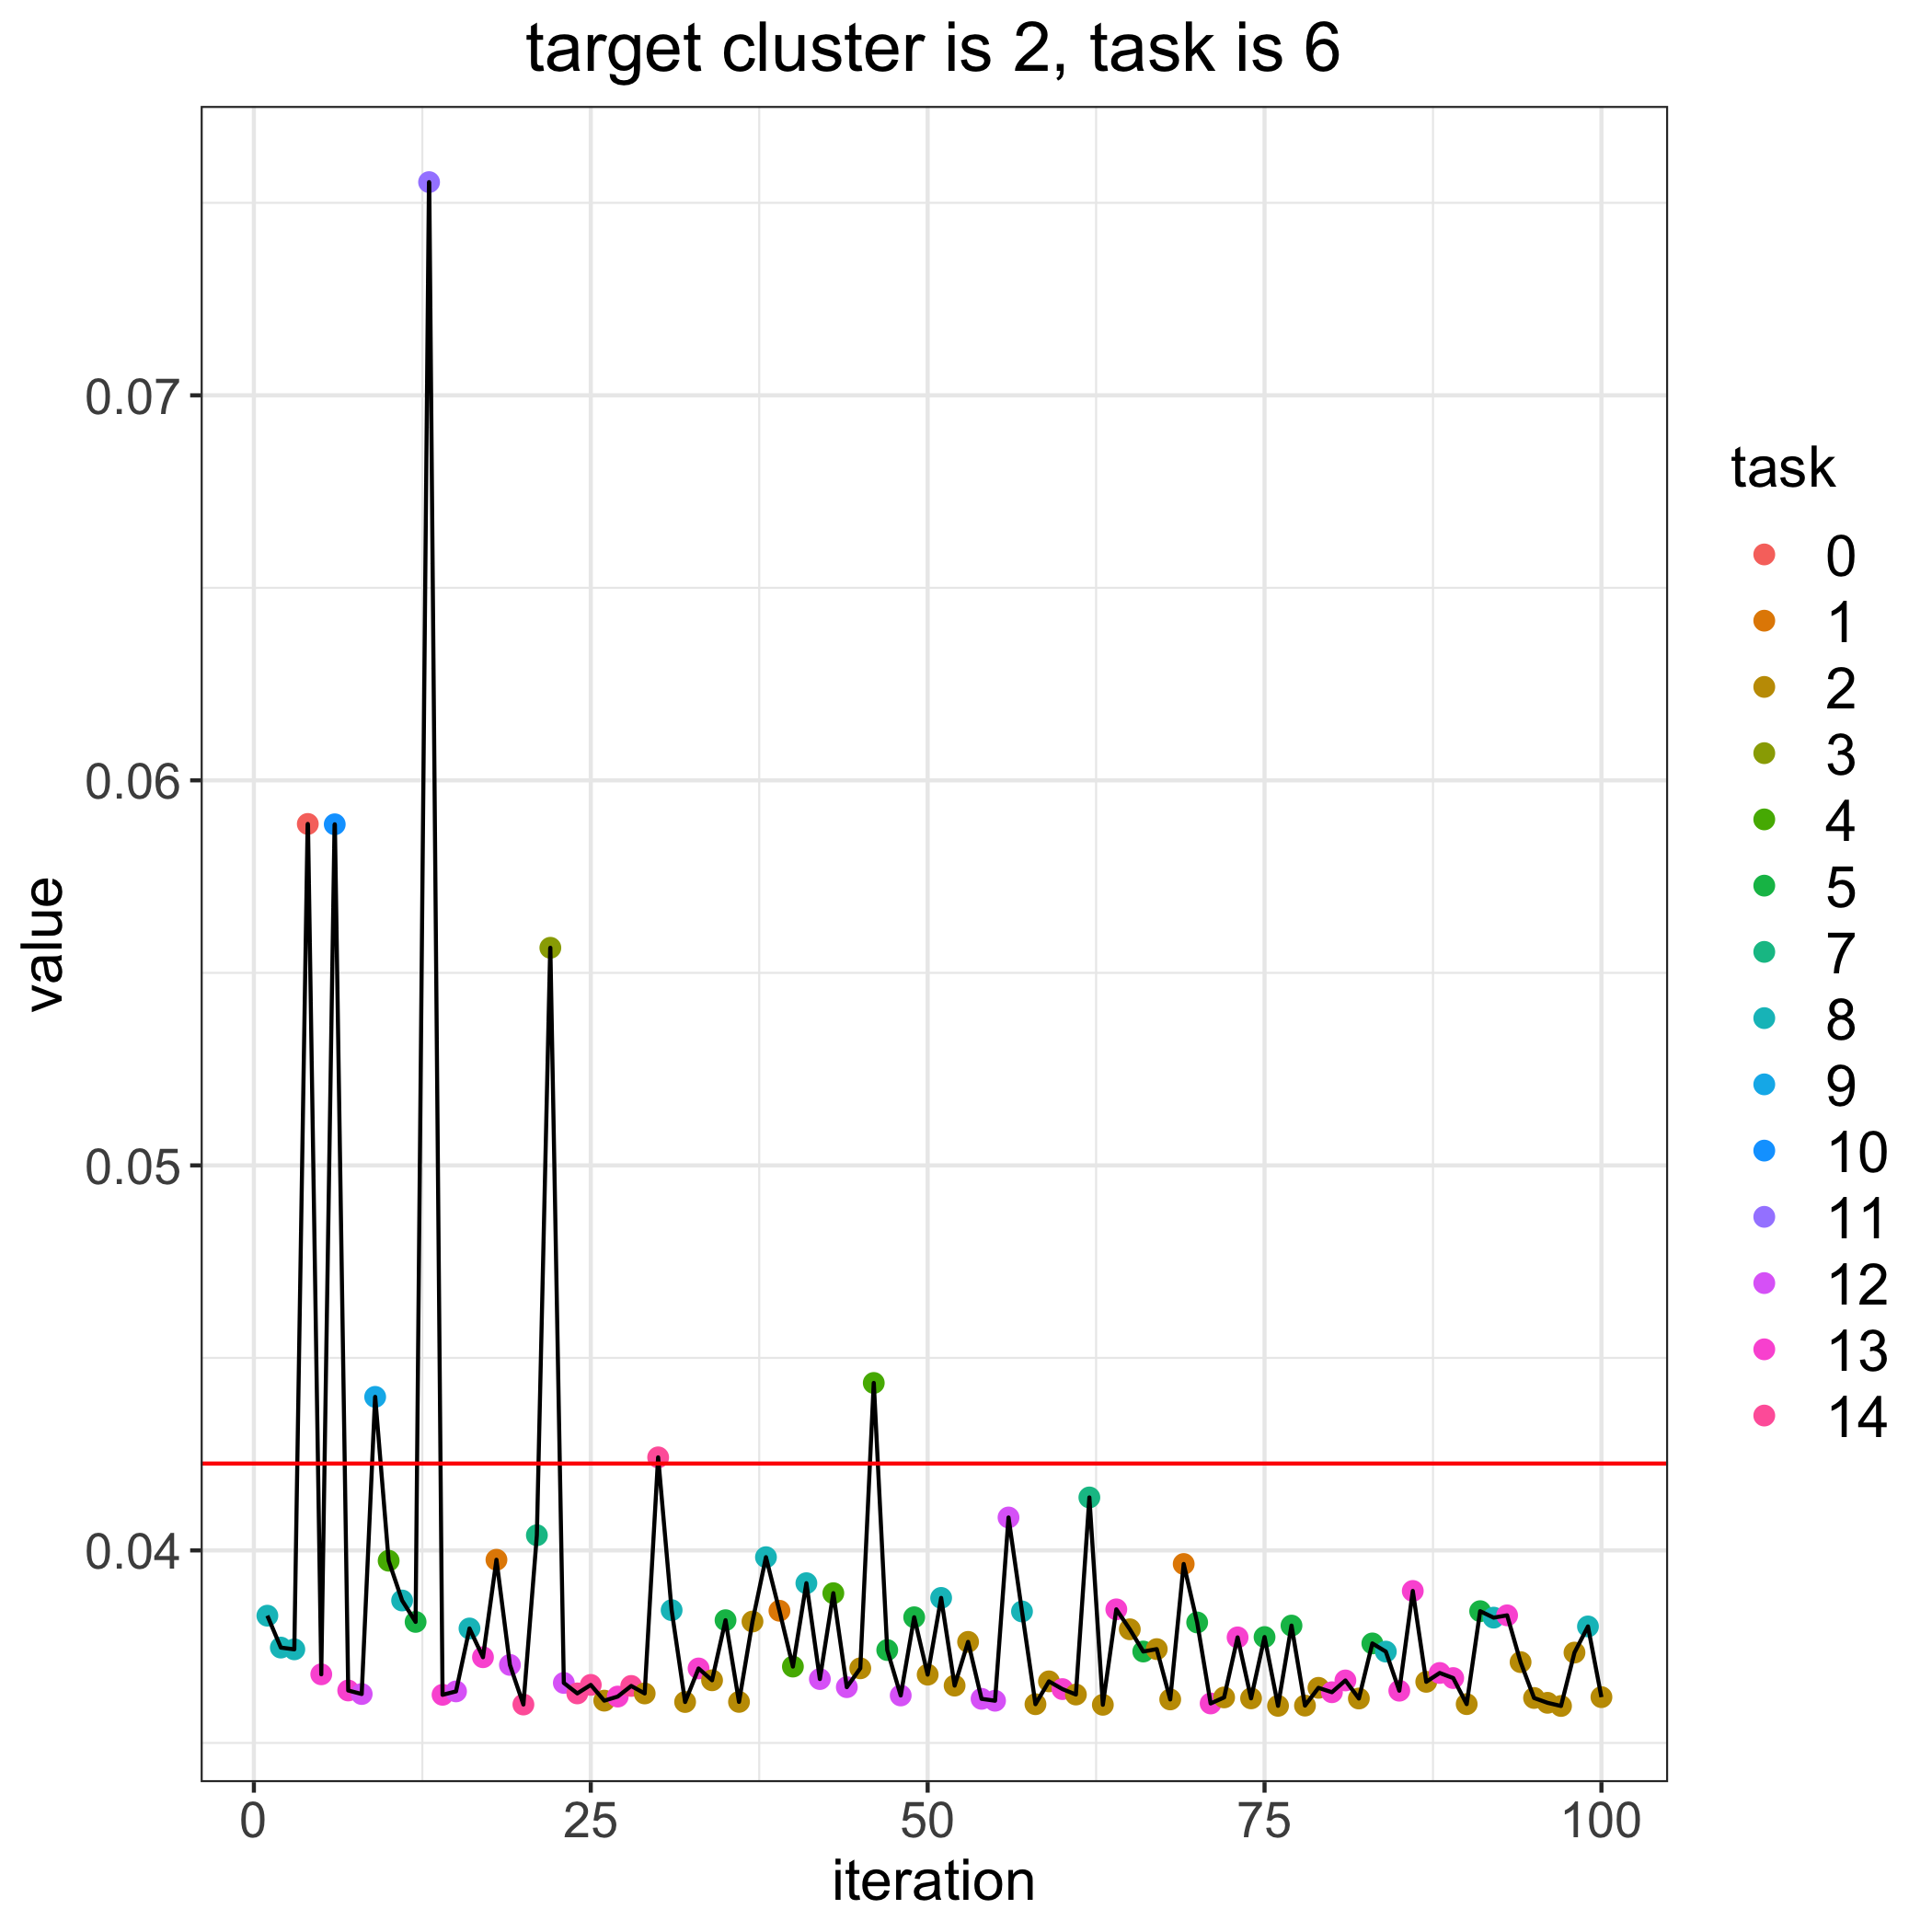

The table this chart was drawn from, first rows:
, losses, bandit_selects
0, 0.04226, 
1, 0.0383, 8.0
2, 0.03748, 8.0
3, 0.03743, 8.0
4, 0.05887, 0.0
5, 0.03678, 13.0
6, 0.05886, 10.0
7, 0.03636, 13.0
8, 0.03627, 12.0
9, 0.04399, 9.0
10, 0.03973, 4.0
11, 0.0387, 8.0
12, 0.03814, 5.0
13, 0.07554, 11.0
14, 0.03625, 13.0
15, 0.03634, 12.0
16, 0.03797, 8.0
17, 0.03723, 13.0
18, 0.03976, 1.0
19, 0.03703, 12.0
20, 0.036, 14.0
21, 0.04039, 7.0
22, 0.05565, 3.0
23, 0.03656, 12.0
24, 0.03629, 14.0
25, 0.03651, 14.0
26, 0.0361, 2.0
27, 0.0362, 13.0
28, 0.03648, 14.0
29, 0.03629, 2.0
30, 0.04242, 14.0
31, 0.03845, 8.0
32, 0.03606, 2.0
33, 0.03693, 13.0
34, 0.03663, 2.0
35, 0.03819, 5.0
36, 0.03607, 2.0
37, 0.03815, 2.0
38, 0.03982, 8.0
39, 0.03843, 1.0
40, 0.03698, 4.0
41, 0.03915, 8.0
42, 0.03666, 12.0
43, 0.03889, 4.0
44, 0.03645, 12.0
45, 0.03694, 2.0
46, 0.04435, 4.0
47, 0.03741, 5.0
48, 0.03623, 12.0
49, 0.03826, 5.0
50, 0.03677, 2.0
51, 0.03877, 8.0
52, 0.03649, 2.0
53, 0.03762, 2.0
54, 0.03615, 12.0
55, 0.0361, 12.0
56, 0.04086, 12.0
57, 0.03841, 8.0
58, 0.03601, 2.0
59, 0.0366, 2.0
... 41 more rows
